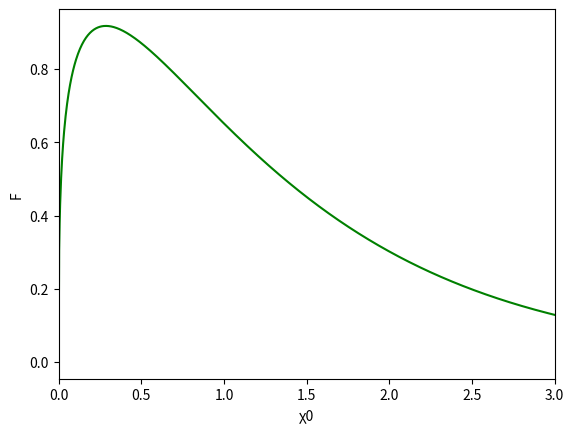

Write the Python code that produced this figure.
#!/usr/bin/env python3 

from scipy.integrate import quad
import numpy as np
import matplotlib.pyplot as plt


# set integrand function
def integrand(t, chi0):
    a = np.cosh(t)
    b = np.cosh(5.0/3.0*t)
    return np.exp(-chi0*a) * b / a

if __name__ == '__main__':
    # set the range of chi0
    chi0_min = 0.0
    chi0_max = 3.0
    num_chi0 = 1000
    # set the list of chi0
    chi0_list = np.linspace(chi0_min, chi0_max, num_chi0)
    # set the lower limit of integration
    a = 0
    # set the upper limit of integration
    b = 400
    f = []
    for chi0 in chi0_list:
        ans = quad(integrand, a, b, args=(chi0, ))
        f.append(chi0*ans[0])
    plt.plot(chi0_list, f, color='g')
    plt.xlim([0.0, 3.0])
    plt.xlabel('χ0')
    plt.ylabel('F')
    # plt.xscale('log')
    # plt.yscale('log')
    plt.show()
